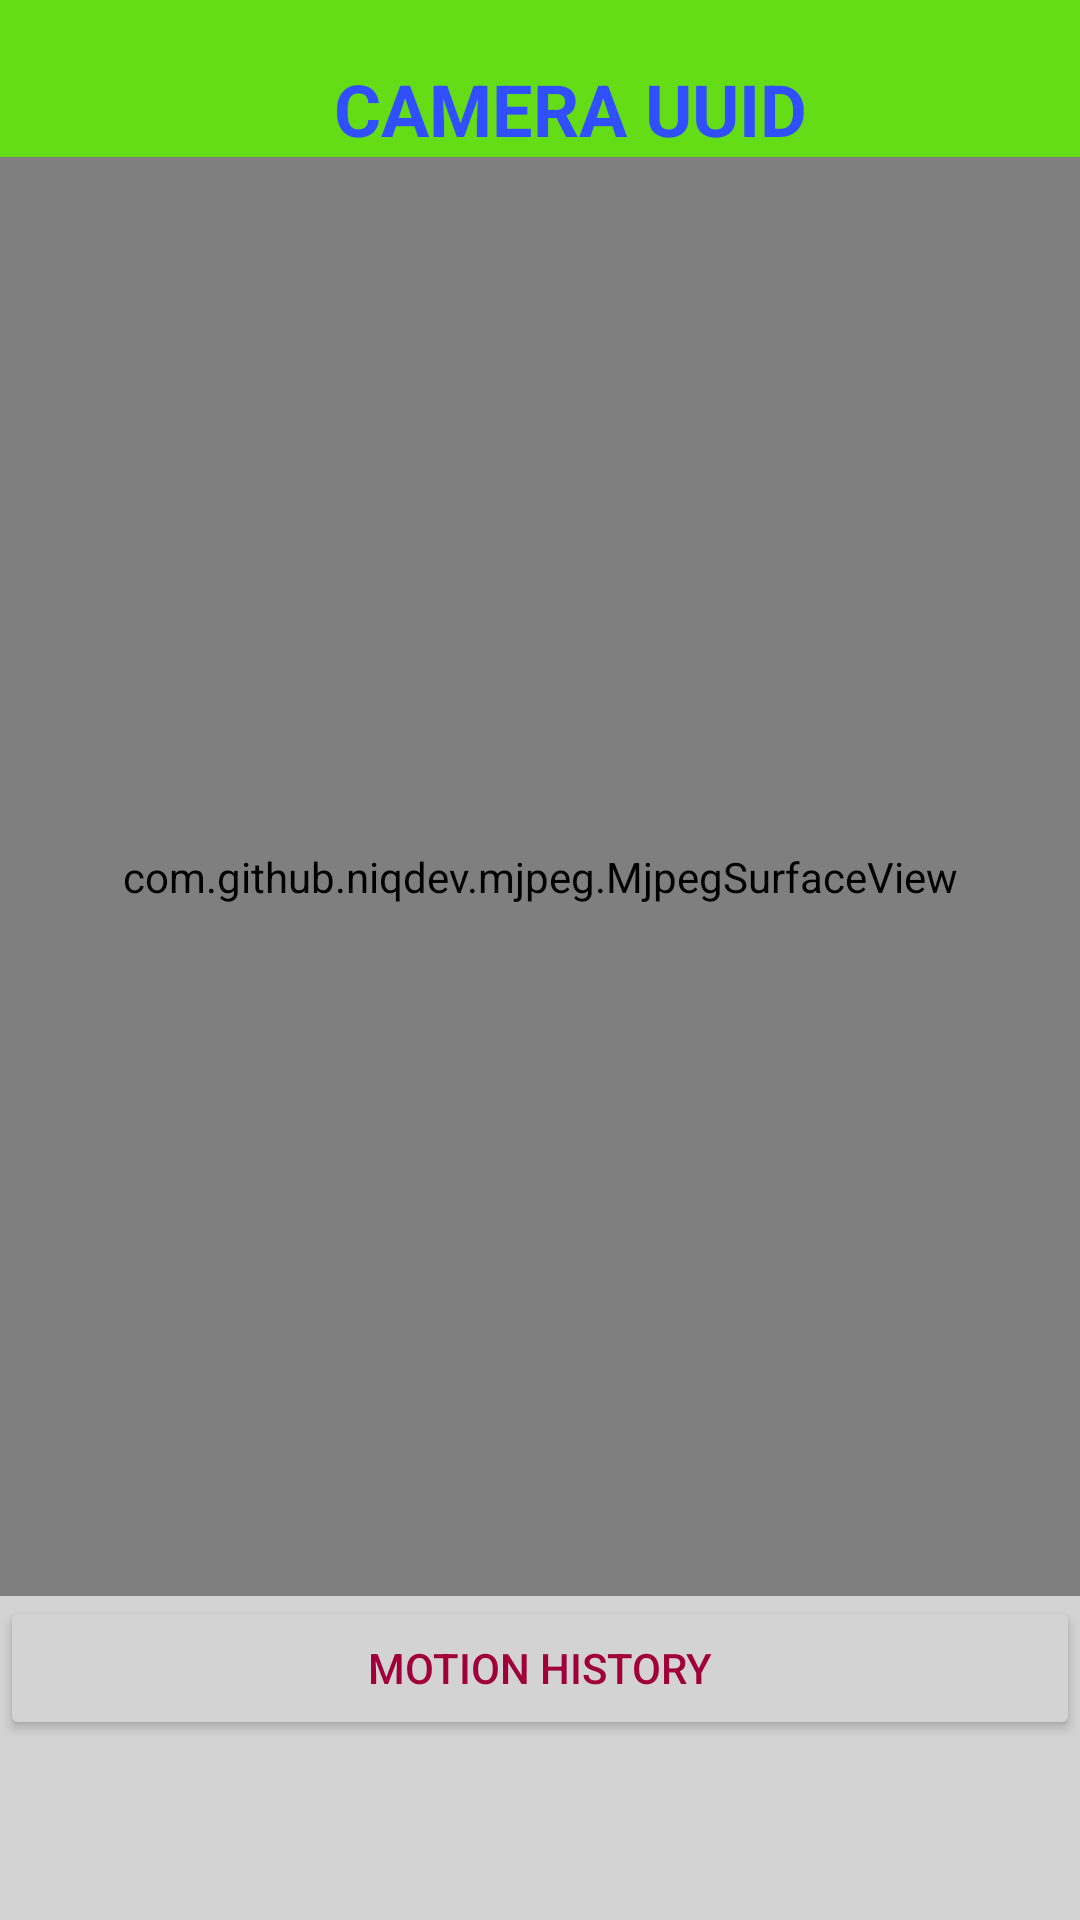

Produce the Android XML layout that renders to this screen, including the resource entries it uses.
<!-- AndroidManifest.xml: application theme Theme.IbeyondeCam -->
<!-- res/layout/fragment_camera.xml -->
<?xml version="1.0" encoding="utf-8"?>
<LinearLayout xmlns:android="http://schemas.android.com/apk/res/android"
    xmlns:stream="http://schemas.android.com/apk/res-auto"
    xmlns:tools="http://schemas.android.com/tools"
    android:id="@+id/camera_fragment"
    android:layout_width="match_parent"
    android:layout_height="match_parent"
    android:background="?android:windowBackground"
    android:orientation="vertical"
    android:paddingBottom="60dp"
    tools:context=".ui.device.CameraFragment">

    <TextView
        android:id="@+id/cameraLabel"
        android:layout_width="match_parent"
        android:layout_height="wrap_content"
        android:background="#64DD17"
        android:fontFamily="sans-serif"
        android:paddingStart="20dp"
        android:paddingTop="20dp"
        android:text="Camera UUID"
        android:textAlignment="center"
        android:textAllCaps="true"
        android:textAppearance="@style/TextAppearance.AppCompat.Large"
        android:textColor="#304FFE"
        android:textSize="24sp"
        android:textStyle="bold"
        android:typeface="normal" />

    <com.github.niqdev.mjpeg.MjpegSurfaceView
        android:id="@+id/cameraLive"
        android:layout_width="match_parent"
        android:layout_height="wrap_content"
        android:layout_weight="1"
        android:adjustViewBounds="true"
        stream:type="stream_default" />

    <Button
        android:id="@+id/buttonHistory"
        android:layout_width="match_parent"
        android:layout_height="wrap_content"
        android:text="Motion History" />


</LinearLayout>
<!-- resources referenced by this layout -->
<resources>
  <style name="Theme.IbeyondeCam" parent="Theme.MaterialComponents.DayNight.DarkActionBar">
          
          <item name="colorPrimaryVariant">@color/primaryDarkColor</item> 
          <item name="android:navigationBarColor">@color/primaryDarkColor</item>
          <item name="colorPrimary">@color/primaryColor</item> 
          <item name="colorOnPrimary">@color/primaryDarkColor</item>
          
          <item name="colorSecondary">@color/secondaryColor</item>
          <item name="colorSecondaryVariant">@color/secondaryLightColor</item>
          <item name="colorOnSecondary">@color/secondaryDarkColor</item>
          
          <item name="android:statusBarColor" tools:targetApi="l">?attr/colorPrimaryVariant</item>
          
          <item name="android:windowBackground">@color/light_grey</item>
  
          <item name="android:textColor">@color/secondaryTextColor</item>
          <item name="colorButtonNormal">@color/light_grey</item>
  
          
          <item name="colorPrimaryDark">@color/primaryDarkColor</item>
          <item name="colorAccent">@color/secondaryColor</item>
      </style>
  <color name="primaryDarkColor">#00227b</color>
  <color name="primaryColor">#3949ab</color>
  <color name="secondaryColor">#d81b60</color>
  <color name="secondaryLightColor">#ff5c8d</color>
  <color name="secondaryDarkColor">#a00037</color>
  <color name="light_grey">#D3D3D3</color>
  <color name="secondaryTextColor">@color/secondaryDarkColor</color>
</resources>
